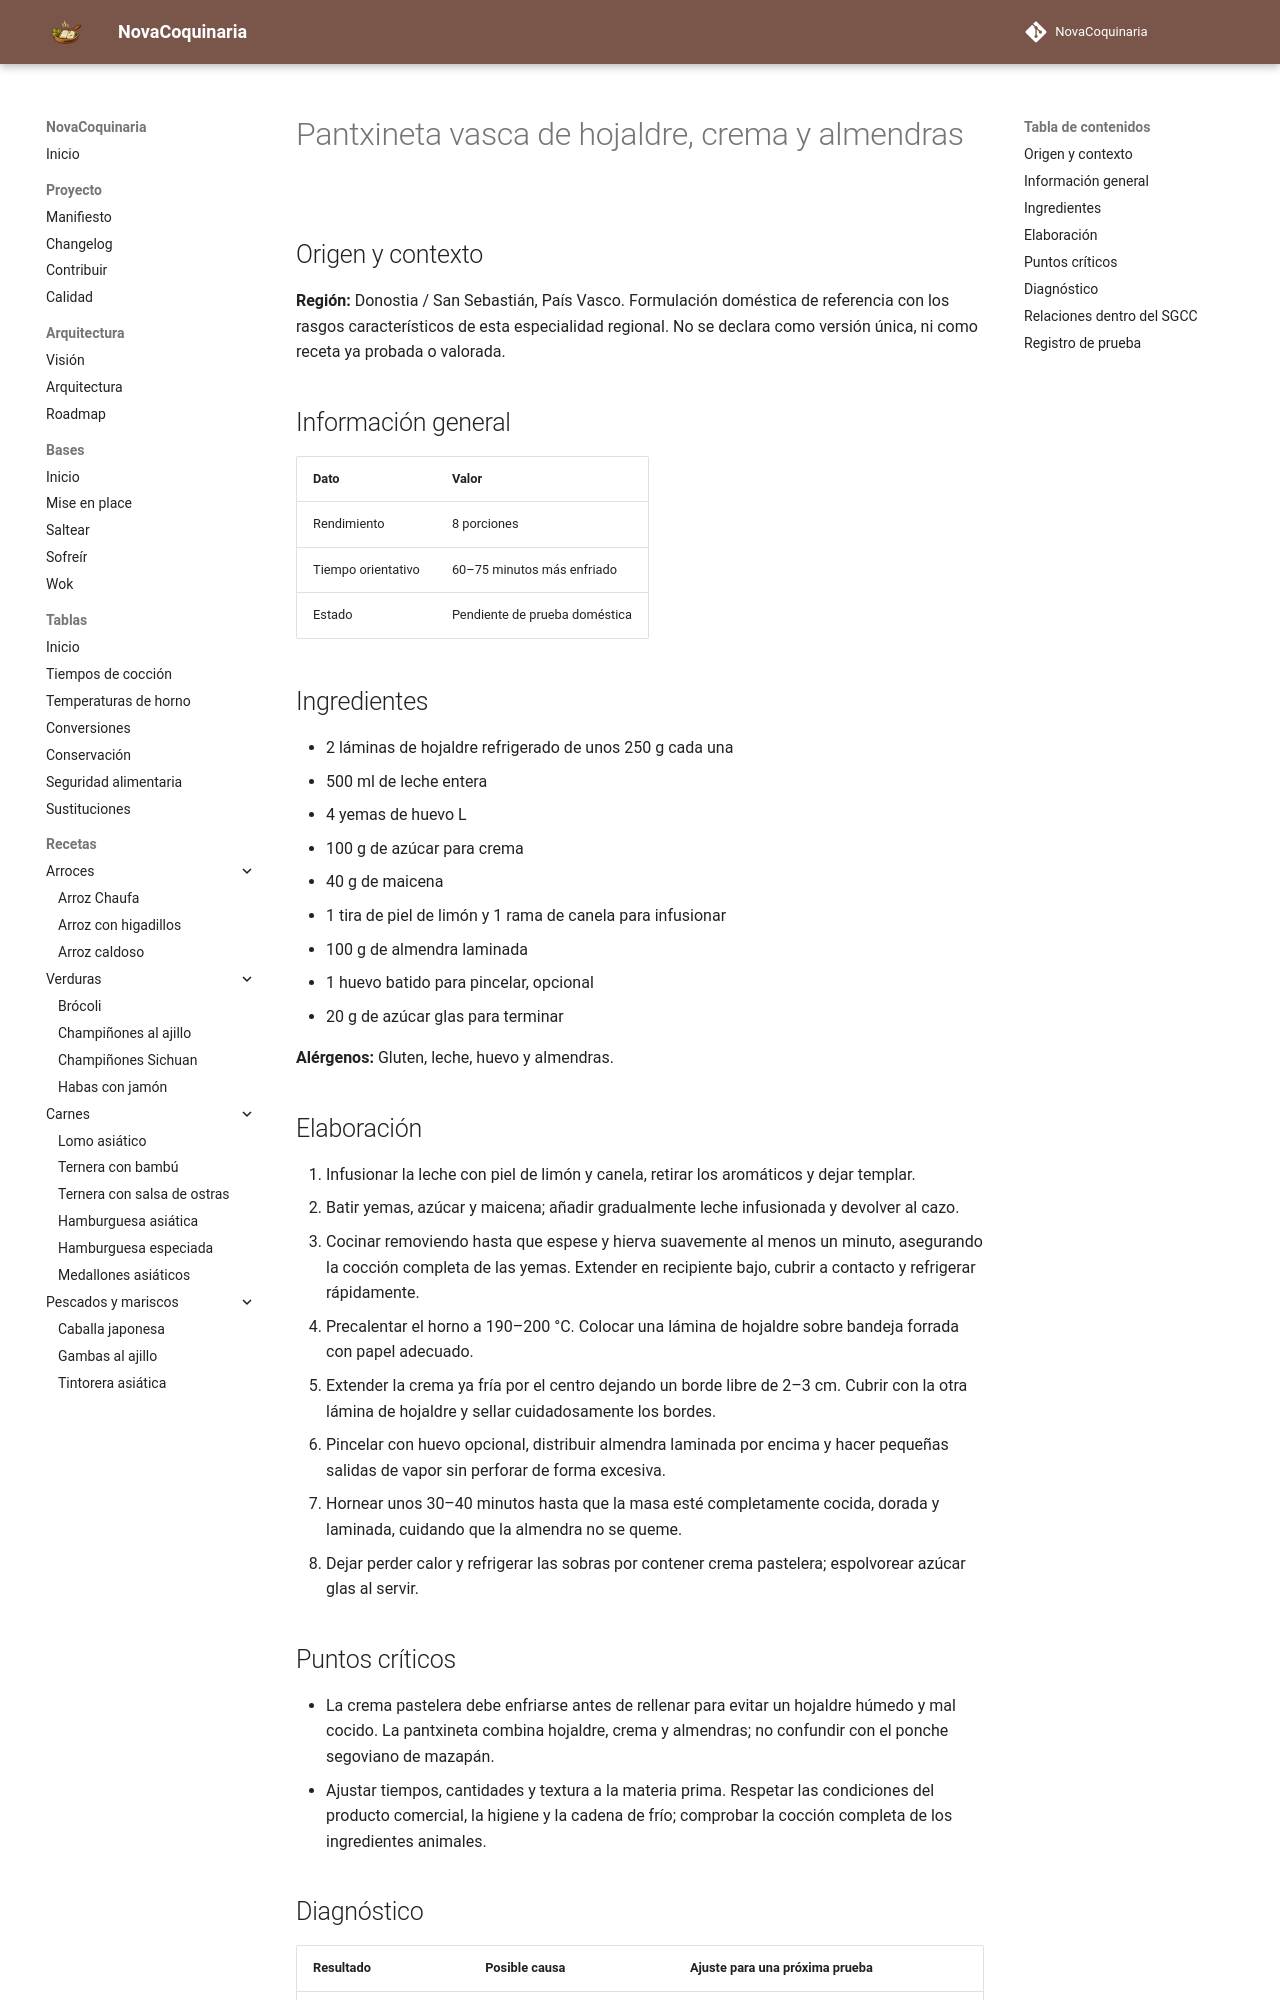

repository: fran-eliot/NovaCoquinaria · page: 08_Postres/pantxineta_vasca_de_hojaldre_crema_y_almendras.html · generator: mkdocs

---
id: REC-500
tipo: receta
titulo: Pantxineta vasca de hojaldre, crema y almendras
categoria: Postres
estado: borrador
version: 1.0.1
ultima_revision: 2026-11-22
etiquetas:
  - cocina-espanola
  - tradicional
  - receta-propuesta
  - pendiente-de-prueba
---

# Pantxineta vasca de hojaldre, crema y almendras

## Origen y contexto

**Región:** Donostia / San Sebastián, País Vasco. Formulación doméstica de referencia con los rasgos característicos de esta especialidad regional. No se declara como versión única, ni como receta ya probada o valorada.

## Información general

| Dato | Valor |
|---|---|
| Rendimiento | 8 porciones |
| Tiempo orientativo | 60–75 minutos más enfriado |
| Estado | Pendiente de prueba doméstica |

## Ingredientes

- 2 láminas de hojaldre refrigerado de unos 250 g cada una
- 500 ml de leche entera
- 4 yemas de huevo L
- 100 g de azúcar para crema
- 40 g de maicena
- 1 tira de piel de limón y 1 rama de canela para infusionar
- 100 g de almendra laminada
- 1 huevo batido para pincelar, opcional
- 20 g de azúcar glas para terminar

**Alérgenos:** Gluten, leche, huevo y almendras.

## Elaboración

1. Infusionar la leche con piel de limón y canela, retirar los aromáticos y dejar templar.
2. Batir yemas, azúcar y maicena; añadir gradualmente leche infusionada y devolver al cazo.
3. Cocinar removiendo hasta que espese y hierva suavemente al menos un minuto, asegurando la cocción completa de las yemas. Extender en recipiente bajo, cubrir a contacto y refrigerar rápidamente.
4. Precalentar el horno a 190–200 °C. Colocar una lámina de hojaldre sobre bandeja forrada con papel adecuado.
5. Extender la crema ya fría por el centro dejando un borde libre de 2–3 cm. Cubrir con la otra lámina de hojaldre y sellar cuidadosamente los bordes.
6. Pincelar con huevo opcional, distribuir almendra laminada por encima y hacer pequeñas salidas de vapor sin perforar de forma excesiva.
7. Hornear unos 30–40 minutos hasta que la masa esté completamente cocida, dorada y laminada, cuidando que la almendra no se queme.
8. Dejar perder calor y refrigerar las sobras por contener crema pastelera; espolvorear azúcar glas al servir.

## Puntos críticos

- La crema pastelera debe enfriarse antes de rellenar para evitar un hojaldre húmedo y mal cocido. La pantxineta combina hojaldre, crema y almendras; no confundir con el ponche segoviano de mazapán.
- Ajustar tiempos, cantidades y textura a la materia prima. Respetar las condiciones del producto comercial, la higiene y la cadena de frío; comprobar la cocción completa de los ingredientes animales.
